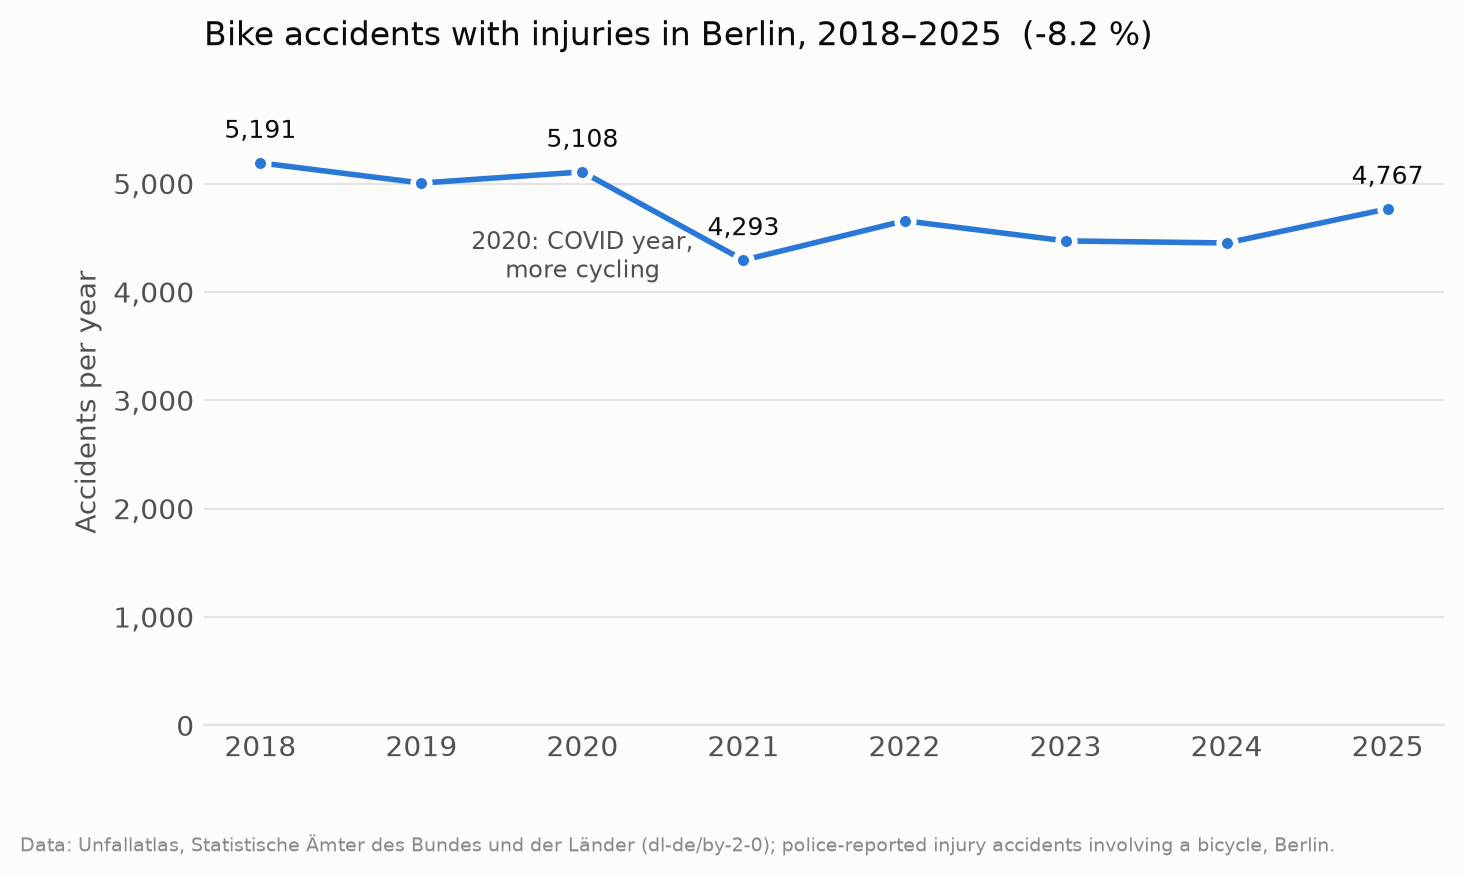

Data behind this chart, as committed beside it:
year, bike, all_accidents, bike_share_pct
2018, 5191, 13649, 38.0
2019, 5005, 13389, 37.4
2020, 5108, 11809, 43.3
2021, 4293, 11308, 38.0
2022, 4657, 12345, 37.7
2023, 4471, 12327, 36.3
2024, 4452, 12428, 35.8
2025, 4767, 13280, 35.9
